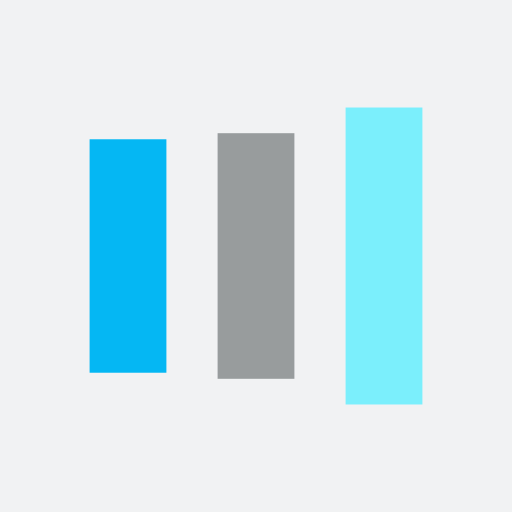
t = 0.00 s
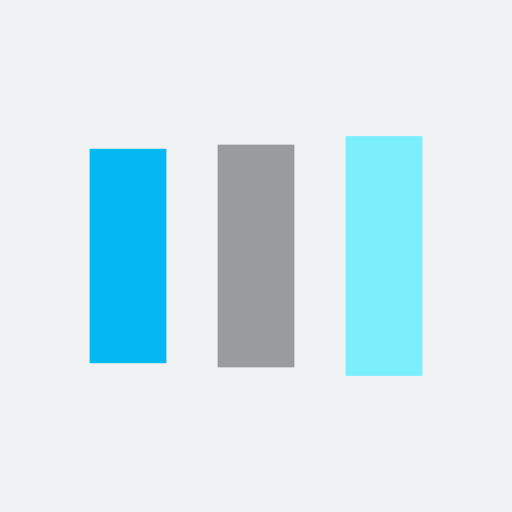
t = 0.13 s
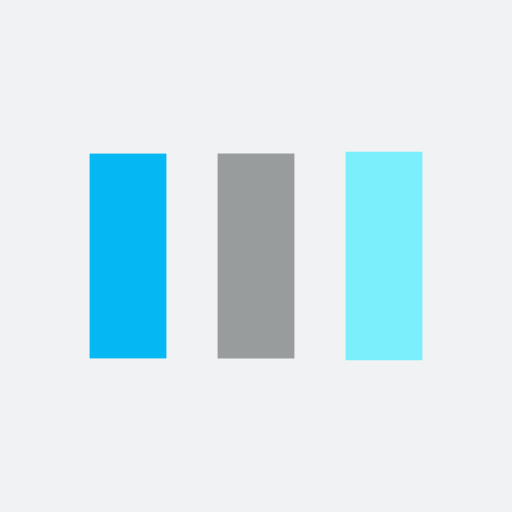
t = 0.38 s
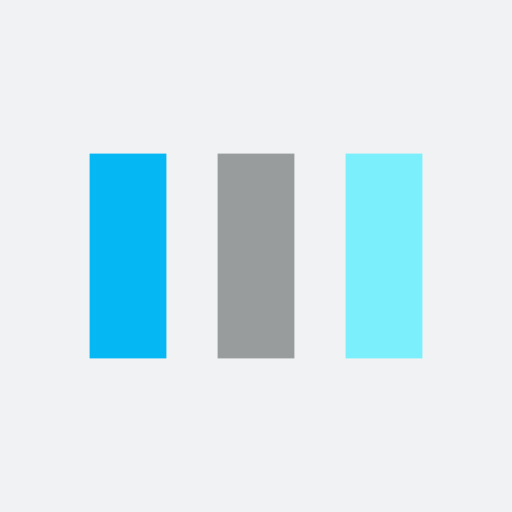
t = 0.50 s
t = 0.63 s: frame unchanged from t = 0.50 s, image omitted
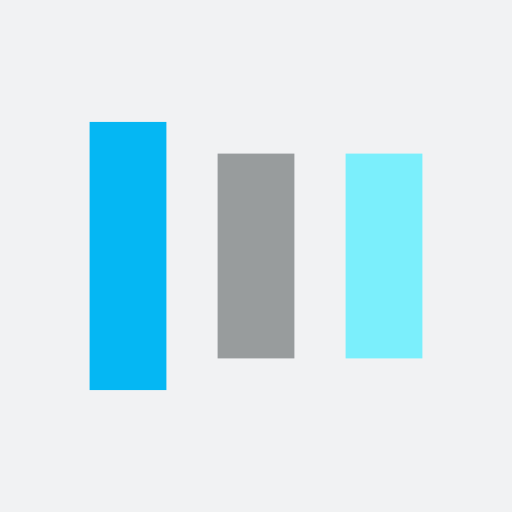
t = 0.88 s

The animated SVG that drew these frames (rendered in a browser with its animation timeline set to each time). Animation: 6 SMIL elements (animate=6); one cycle of 1.00 s, repeats indefinitely.

<?xml version="1.0" encoding="utf-8"?>
<svg xmlns="http://www.w3.org/2000/svg" xmlns:xlink="http://www.w3.org/1999/xlink" style="margin: auto; background: rgb(241, 242, 243); display: block; shape-rendering: auto;" width="100px" height="100px" viewBox="0 0 100 100" preserveAspectRatio="xMidYMid">
<rect x="17.5" y="30" width="15" height="40" fill="#05b7f3">
  <animate attributeName="y" repeatCount="indefinite" dur="1s" calcMode="spline" keyTimes="0;0.5;1" values="18;30;30" keySplines="0 0.5 0.5 1;0 0.5 0.5 1" begin="-0.2s"></animate>
  <animate attributeName="height" repeatCount="indefinite" dur="1s" calcMode="spline" keyTimes="0;0.5;1" values="64;40;40" keySplines="0 0.5 0.5 1;0 0.5 0.5 1" begin="-0.2s"></animate>
</rect>
<rect x="42.5" y="30" width="15" height="40" fill="#989c9d">
  <animate attributeName="y" repeatCount="indefinite" dur="1s" calcMode="spline" keyTimes="0;0.5;1" values="20.999999999999996;30;30" keySplines="0 0.5 0.5 1;0 0.5 0.5 1" begin="-0.1s"></animate>
  <animate attributeName="height" repeatCount="indefinite" dur="1s" calcMode="spline" keyTimes="0;0.5;1" values="58.00000000000001;40;40" keySplines="0 0.5 0.5 1;0 0.5 0.5 1" begin="-0.1s"></animate>
</rect>
<rect x="67.5" y="30" width="15" height="40" fill="#7beffc">
  <animate attributeName="y" repeatCount="indefinite" dur="1s" calcMode="spline" keyTimes="0;0.5;1" values="20.999999999999996;30;30" keySplines="0 0.5 0.5 1;0 0.5 0.5 1"></animate>
  <animate attributeName="height" repeatCount="indefinite" dur="1s" calcMode="spline" keyTimes="0;0.5;1" values="58.00000000000001;40;40" keySplines="0 0.5 0.5 1;0 0.5 0.5 1"></animate>
</rect>
<!-- [ldio] generated by https://loading.io/ --></svg>